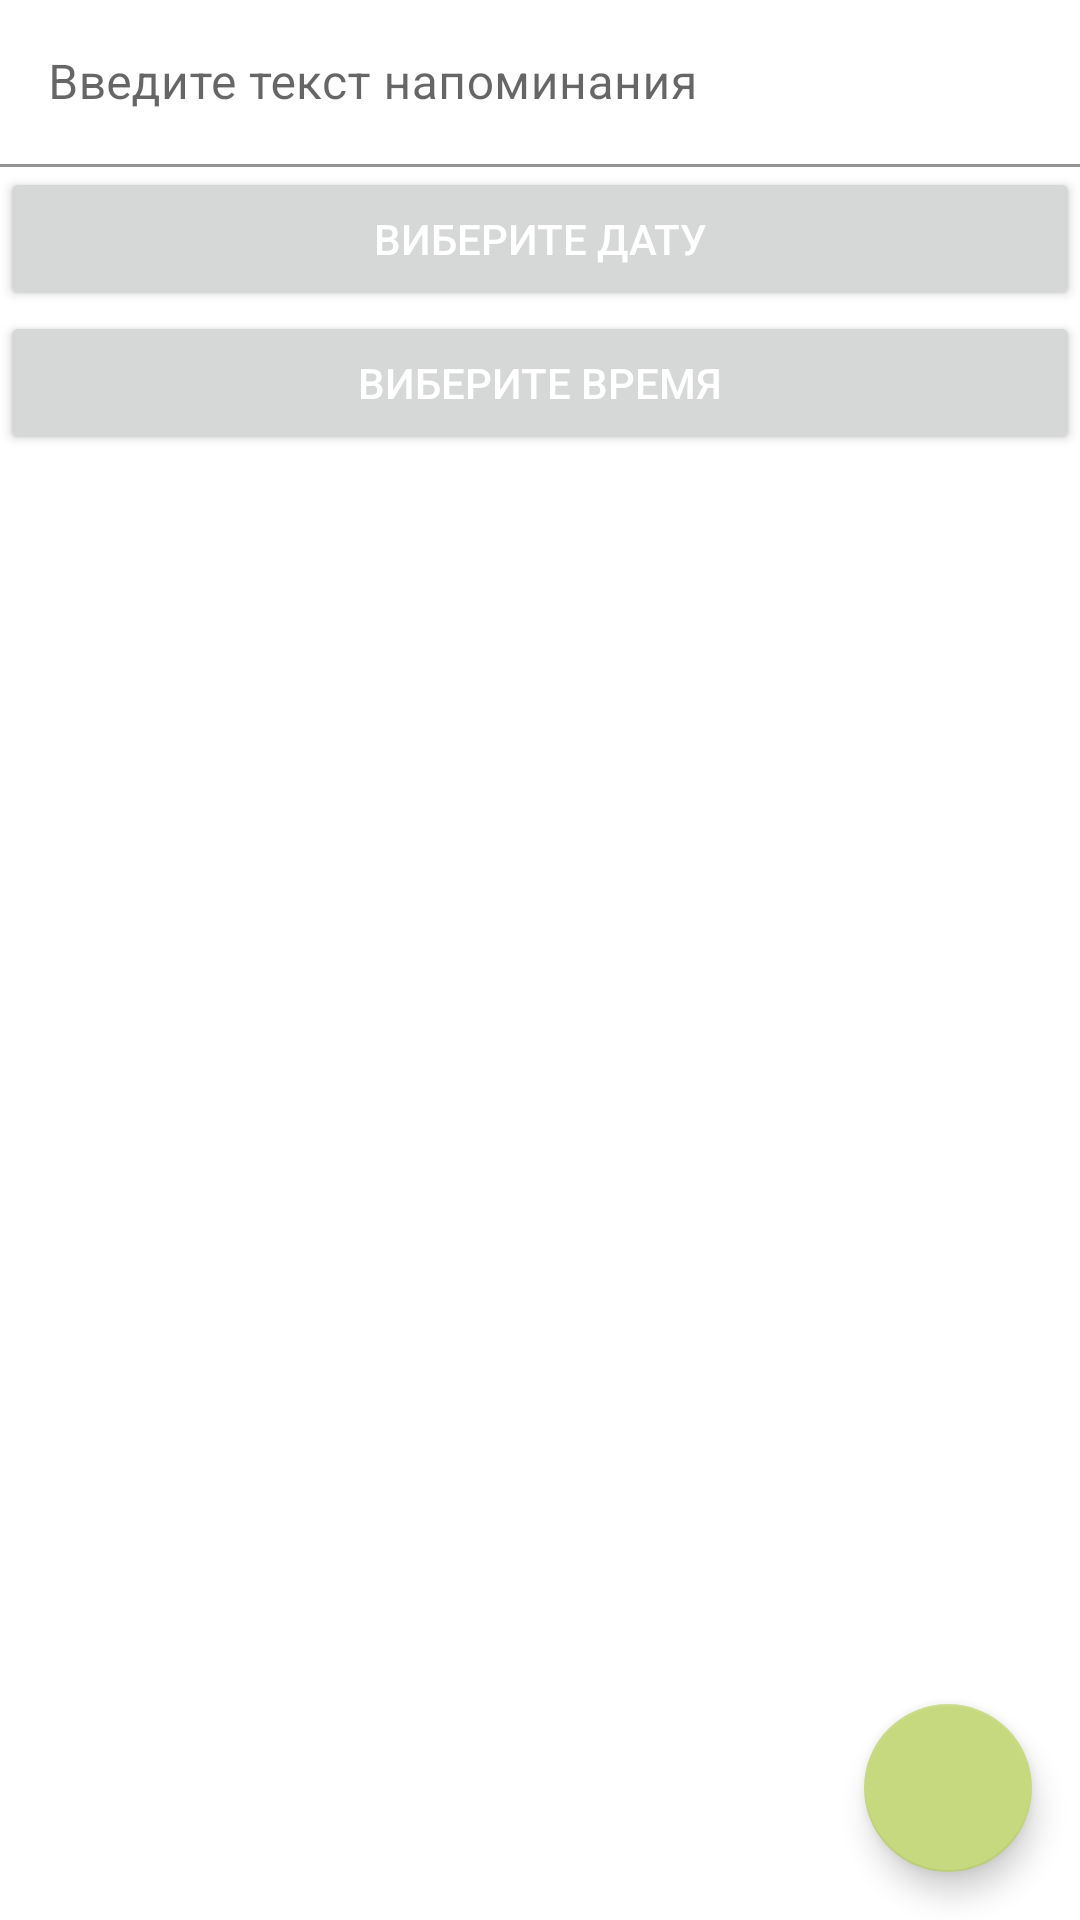

Layout XML and referenced resources for this Android screen:
<!-- AndroidManifest.xml: application theme AppTheme -->
<!-- res/layout/notification_fragment.xml -->
<?xml version="1.0" encoding="utf-8"?>
<androidx.constraintlayout.widget.ConstraintLayout xmlns:android="http://schemas.android.com/apk/res/android"
    xmlns:app="http://schemas.android.com/apk/res-auto"
    android:layout_width="match_parent"
    android:layout_height="match_parent"
    android:orientation="vertical">

    <com.google.android.material.textfield.TextInputLayout
        android:id="@+id/textInputLayout"
        android:layout_width="match_parent"
        android:layout_height="wrap_content"
        app:layout_constraintTop_toTopOf="parent">

        <com.google.android.material.textfield.TextInputEditText
            android:id="@+id/notificationEditText"
            android:layout_width="match_parent"
            android:inputType="text"
            android:layout_height="match_parent"
            android:background="@color/colorWhite"
            android:hint="@string/input_notification_text" />

    </com.google.android.material.textfield.TextInputLayout>

    <Button
        android:id="@+id/datePickButton"
        android:textColor="@color/colorWhite"
        android:layout_width="match_parent"
        android:layout_height="wrap_content"
        android:text="@string/choose_date"
        app:layout_constraintTop_toBottomOf="@id/textInputLayout" />

    <Button
        android:id="@+id/timePickButton"
        android:layout_width="match_parent"
        android:textColor="@color/colorWhite"
        android:layout_height="wrap_content"
        android:text="@string/choose_time"
        app:layout_constraintTop_toBottomOf="@id/datePickButton" />

    <com.google.android.material.floatingactionbutton.FloatingActionButton
        android:id="@+id/confirmNotificationFab"
        android:layout_width="wrap_content"
        android:layout_height="wrap_content"
        android:layout_margin="16dp"
        app:backgroundTint="@color/colorNormalOlive"
        app:layout_constraintBottom_toBottomOf="parent"
        app:layout_constraintEnd_toEndOf="parent"
        app:srcCompat="@drawable/ic_check" />

</androidx.constraintlayout.widget.ConstraintLayout>
<!-- resources referenced by this layout -->
<resources>
  <color name="colorNormalOlive">#c6d97f</color>
  <color name="colorWhite">#ffffff</color>
  <string name="choose_date">Виберите дату</string>
  <string name="choose_time">Виберите время</string>
  <string name="input_notification_text">Введите текст напоминания</string>
  <style name="AppTheme" parent="Theme.MaterialComponents.DayNight">
          
          <item name="colorPrimary">@color/colorNormalOlive</item>
          <item name="colorPrimaryDark">@color/colorDarkOlive</item>
          <item name="colorAccent">@color/colorWhite</item>
      </style>
  <color name="colorDarkOlive">#acc744</color>
</resources>
